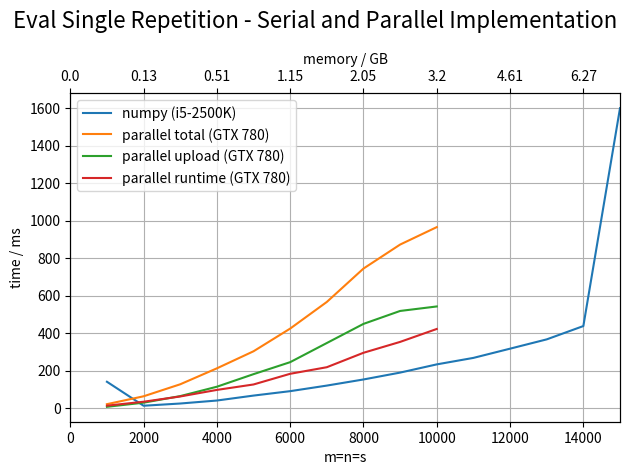

Generate this figure with matplotlib:
import numpy as np
import matplotlib.pyplot as plt
# https://stackoverflow.com/questions/10514315/how-to-add-a-second-x-axis-in-matplotlib
def mem_eval(s,m,n, size=8):
  return (s+m+(s*n)+(s*s)+(m*n)+(m*s)+m+n+s+s)*size

# Abgeschmiert bei 
# 8192768000 bytes = 8.1 GB
serial_eval = [
		[1000, 0.1405057709198445],
		[2000, 0.012646890943869948],
		[3000, 0.02446344494819641],
		[4000, 0.040404943050816655],
		[5000, 0.06675698584876955],
		[6000, 0.0903540609870106],
		[7000, 0.12007018295116723],
		[8000, 0.1526842899620533],
		[9000, 0.18933409894816577],
		[10000, 0.23314318992197514],
		[11000, 0.2677303079981357],
		[12000, 0.31692088884301484],
		[13000, 0.3664737830404192],
		[14000, 0.43748116702772677],
		[15000, 1.5990647720173001]]
# Abgeschmiert bei
# (3200480000 = 3.2 GB)
# Max is 3167092736 = 3.1 GB)
# s, upload, exec, download, total
p_eval_small = [
		[1000,7,13,21],
		[2000,29,34.,63],
		[3000,64,62,127],
		[4000,114,97,212],
		[5000,181,126,303],
		[6000,245,183,424],
		[7000,347,218,566],
		[8000,449,295,744],
		[9000,518,353,872],
		[10000,542,422,965]]


x_serial, y_serial = zip(*serial_eval)
x_serial = np.array(x_serial)
y_serial = np.array(y_serial) * 1000

x_p_bs, up_p_bs, run_p_bs, t_p_bs = zip(*p_eval_small)

# x_gb = np.round(np.array([mem_eval(i,i,i, 8) for i in x_serial]) * 1e-9,decimals=2)

fig = plt.figure()
ax1 = fig.add_subplot(111)
ax1.set_xlim(0, max(x_serial))
ax1.set_xlabel("m=n=s")
ax1.set_ylabel("time / ms")
ax1.grid(True)

ax1.plot(x_serial, y_serial, label="numpy (i5-2500K)")
ax1.plot(x_p_bs, t_p_bs, label="parallel total (GTX 780)")
ax1.plot(x_p_bs, up_p_bs, label="parallel upload (GTX 780)")
ax1.plot(x_p_bs, run_p_bs, label="parallel runtime (GTX 780)")

ax2 = ax1.twiny()

ax1Xs = ax1.get_xticks()
x_gb = np.round(np.array([mem_eval(i,i,i, 8) for i in ax1Xs]) * 1e-9,decimals=2)

ax2.set_xlabel("memory / GB")
ax2.set_xticks(ax1Xs)
ax2.set_xbound(ax1.get_xbound())
ax2.set_xticklabels(x_gb)
ax1.legend()

fig.suptitle("Eval Single Repetition - Serial and Parallel Implementation", fontsize=16)
fig.tight_layout()
plt.show()